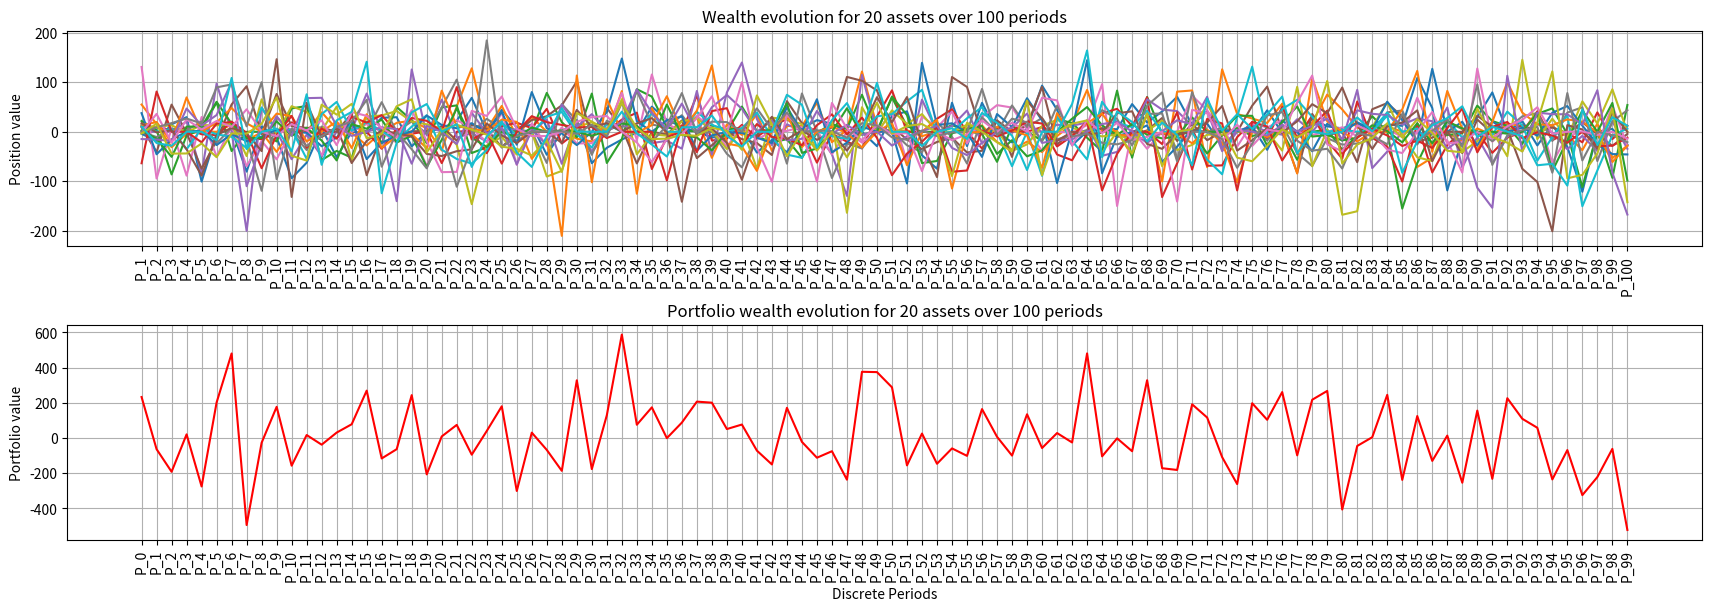

The script that saved this image:
import pandas as pd
import numpy as np
import matplotlib.pyplot as plt

"""
Description:
In what follows is the implementation of the stochastic integral in matrix form
following along the lines of page 37. The asset processes are here generated by
a simple (standard) normal law, what can be replaced by any desired law for toy
simulation or by a real asset price time series. Also the position sizes are here
just drawn randomly in a given, non fractional, range, what can be replaced by
more reasistic scenarios as it here serves only for showing variations for the
simulation.
"""

def main():
    number_of_assets = 20
    discrete_periods = 100
    sd_processes = 1
    mean_process = 0
    start_process = 10
    low_position_size = -5
    high_position_size = 5

    def generate_portfolio_process(number_of_assets: int, discrete_periods: int,
                                   start_process: float, sd_processes: float,
                                   mean_process: float, low_position_size: int,
                                   high_position_size: int) -> pd.DataFrame:
        """Generates, by matrix multiplications, the evolution of the single positions
           over time and the wealth evolution of the whole portfolio itself 

        Args:
            number_of_assets (int): assets for portfolio
            discrete_periods (int): number of time periods to run
            start_process (float): starting value for simulation for asset prices
            sd_processes (float): sd for simulation for asset prices
            mean_process (float): mean for simulation for asset prices
            low_position_size (int): lower bound for position sizes held
            high_position_size (int): upper bound for position sizes held

        Returns:
            pd.DataFrame: position_evolution_df holding the single position evolutions
                          over time, columns being n time periods, rows as assets, entries
                          as position values
                          portfolio_wealth_df: wealth evolution of whole portfolio
        """
        # First get the H matrix for the position sizes
        size_H = number_of_assets * discrete_periods
        H = np.random.randint(low=low_position_size, high=high_position_size,
                              size=size_H).reshape((number_of_assets, discrete_periods))

        # Get the raw single period fixed asset prices
        size_X = number_of_assets * (discrete_periods+1)
        X = start_process * np.random.normal(loc=mean_process, scale=sd_processes, size=size_X).reshape((number_of_assets, discrete_periods+1))

        # Compute the asset price deltas in each row, loose one column of the matrix
        X_delta = np.diff(X)

        # for analyzing the evolution of every single asset we have to follow a scalar approach
        position_evolution = H * X_delta
        position_evolution_df = pd.DataFrame(position_evolution, 
                                            index=[f"Asset_{n}" for n in range(position_evolution.shape[0])],
                                            columns=[f"P_{n}" for n in range(1, position_evolution.shape[1]+1)])

        # Compute the evolving wealth for each position and each discrete time point
        # Follow the formula 3.3 on p.37, take main diagonal for final position wealth
        portfolio_wealth = np.diag(np.matmul(H.T, X_delta))
        portfolio_wealth_df = pd.DataFrame(portfolio_wealth, 
                                            index=[f"P_{n}" for n in range(len(portfolio_wealth))],
                                            columns=["Portfolio wealth"])
        return position_evolution_df, portfolio_wealth_df

    position_evolution_df, portfolio_wealth_df = generate_portfolio_process(number_of_assets=number_of_assets,
                                                                            discrete_periods=discrete_periods,
                                                                            start_process=start_process,
                                                                            sd_processes=sd_processes,
                                                                            mean_process=mean_process,
                                                                            low_position_size=low_position_size,
                                                                            high_position_size=high_position_size)

    def plot_portfolio_process(position_evolution_df: pd.DataFrame,
                               portfolio_wealth_df: pd.DataFrame):
        # Plot the evolution of the single positions as well as the overall wealth process
        fig = plt.figure(constrained_layout=True, figsize=(17, 6))
        subplots = [["Top", "Top"],
                    ["Bottom", "Bottom"]]
        axs = fig.subplot_mosaic(subplots)
        # plot the position evolution
        for col_name in position_evolution_df.T.columns:
            axs['Top'].plot(position_evolution_df.T[col_name], label=col_name)
        axs['Top'].set_title(f"Wealth evolution for {number_of_assets} assets over {discrete_periods} periods")
        axs['Top'].set_ylabel('Position value')
        axs['Top'].set_xticklabels(rotation=90, labels=position_evolution_df.columns)
        axs['Top'].grid(zorder=0)
        # plot the portfolio wealth
        axs["Bottom"].plot(portfolio_wealth_df, color="red")
        axs['Bottom'].set_title(f'Portfolio wealth evolution for {number_of_assets} assets over {discrete_periods} periods')
        axs['Bottom'].set_xlabel('Discrete Periods')
        axs['Bottom'].set_ylabel('Portfolio value')
        axs['Bottom'].set_xticklabels(rotation=90, labels=portfolio_wealth_df.index)
        axs['Bottom'].grid(zorder=0)
        plt.show()

    plot_portfolio_process(position_evolution_df=position_evolution_df,
                           portfolio_wealth_df=portfolio_wealth_df)

if __name__ == "__main__":
    main()